Run: headless pygame with SDL's dummy video driver; simulated clock (each Clock.tick advances the game by its frame time, no real sleeping); random seed 0; keys injected as events and as key.get_pressed() state; no mouse input.
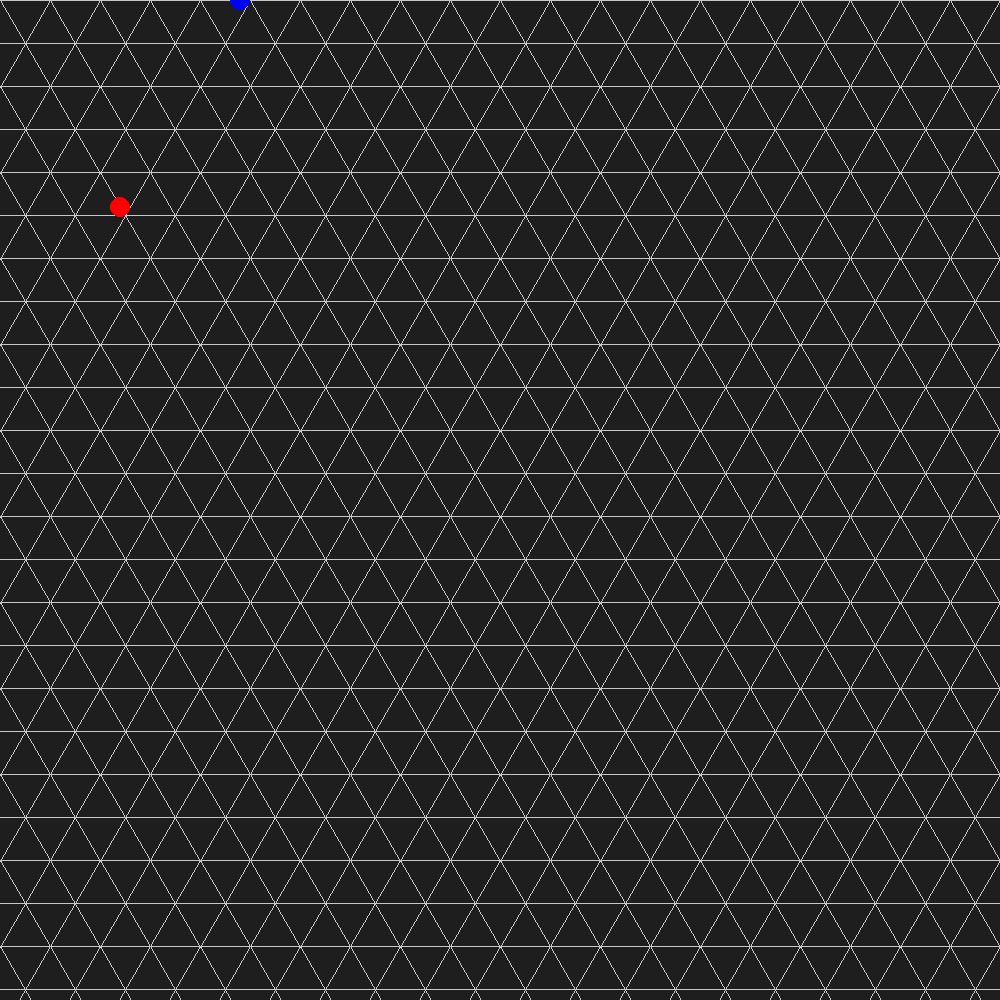
Frame 1 of 4 · flips 1–60 · no input
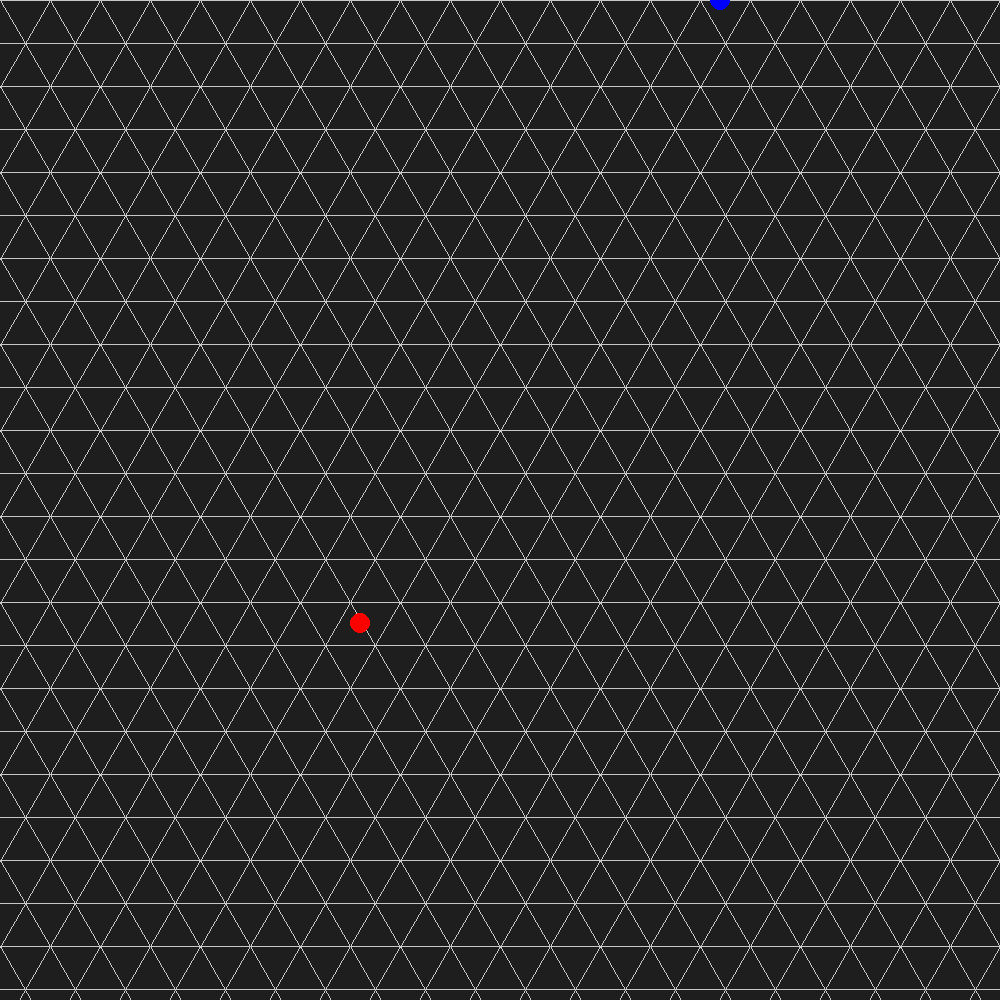
Frame 2 of 4 · flips 61–180 · tapped SPACE, RETURN · held RIGHT (→), D
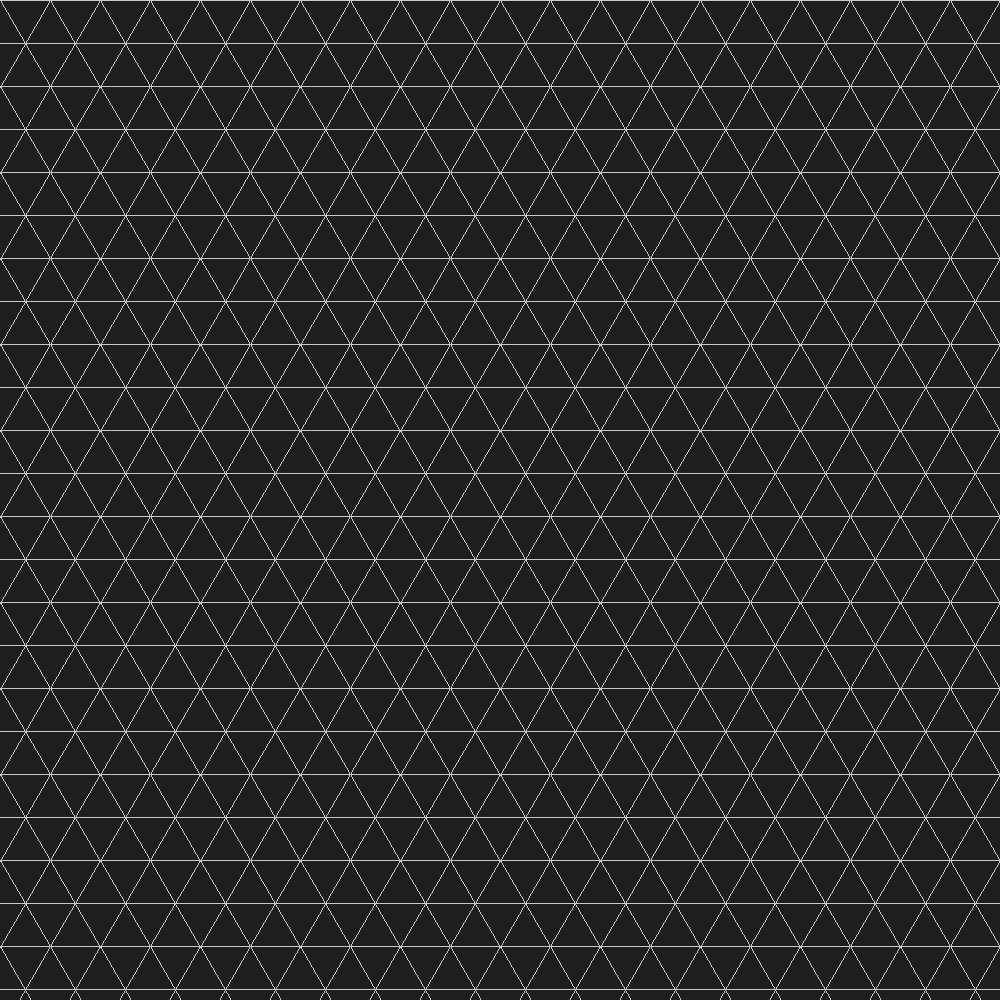
Frame 3 of 4 · flips 181–300 · held DOWN (↓), S
Frame 4 of 4 · flips 301–420 · held LEFT (←), A, UP (↑), W · screen unchanged from frame 3, image omitted

The pygame program that drew these frames:

import pygame
import math

# Initialize Pygame
pygame.init()

# Screen dimensions
WIDTH, HEIGHT = 1000, 1000
screen = pygame.display.set_mode((WIDTH, HEIGHT))
pygame.display.set_caption("Sphero Sparm Sim")

# Colors
BACKGROUND_COLOR = (30, 30, 30)
LINE_COLOR = (200, 200, 200)

# Constants stole from sim 7
SCREEN_WIDTH = 800
SCREEN_HEIGHT = 600
SPHERO_RADIUS = 10
MAX_VELOCITY = 2
COLLISION_RADIUS = SPHERO_RADIUS


# Colors 
BLUE = (0, 0, 255)
RED = (255, 0, 0)
BLACK = (0, 0, 0)
WHITE = (255, 255, 255)
GRAY = (150, 150, 150)


# Triangle settings
TRIANGLE_SIZE = 100  # Length of a side of each triangle

# Function to draw a triangular grid
def draw_triangular_grid(surface, triangle_size, color):
    height = math.sqrt(3) / 2 * triangle_size  # Height of an equilateral triangle

    for y in range(-int(height), HEIGHT + int(height), int(height)):
        for x in range(0, WIDTH + triangle_size, triangle_size):
            # Calculate points for the upward triangle
            p1 = (x, y)
            p2 = (x + triangle_size // 2, y + int(height))
            p3 = (x - triangle_size // 2, y + int(height))

            # Draw the upward triangle
            pygame.draw.polygon(surface, color, [p1, p2, p3], 1)

            # draw the second triangle
            p11 = (x, y + int(height)//2)
            p22 = (x + triangle_size // 2, y + int(height)//2)
            p33 = (x - triangle_size // 2, y + int(height)//2)

            # Draw the upward triangle
            pygame.draw.polygon(surface, color, [p11, p22, p33], 1)

            # Calculate points for the downward triangle
            if y + int(2 * height) <= HEIGHT + int(height):
                p4 = (x, y + int(2 * height))
                pygame.draw.polygon(surface, color, [p2, p4, p3], 1)



# Sphero class definition
class Sphero:
    def __init__(self, id, position, direction, color):
        self.id = id
        self.position = position  # [x, y]
        self.direction = direction # A direction 1-6
        self.color = color
        self.velocity = MAX_VELOCITY

    def update_position(self, dt):
        #self.position[0] += self.velocity[0] * dt * 100  # Scaling to make movement visible
        #self.position[1] += self.velocity[1] * dt * 100  # Scaling to make movement visible

        direction = self.direction
        velocity = self.velocity

        #mvoe right
        if (direction == 1):
            self.position[0] += 2 * velocity

        #move up right
        elif (direction == 2):
            self.position[0] += velocity
            self.position[1] += (math.sqrt(3)) * velocity

            # move up left
        elif (direction == 3):
            self.position[0] -= velocity * dt
            self.position[1] += (math.sqrt(3)) * velocity

            # move left
        elif (direction == 4):
            self.position[0] -= 2 * velocity * dt;

            # move down left
        elif (direction == 5):
            self.position[0] -= velocity * dt
            self.position[1] -= (math.sqrt(3)) * velocity

            # move down right
        elif (direction == 6):
            self.position[0] += velocity * dt
            self.position[1] -= (math.sqrt(3)) * velocity

        # Handle bouncing off the walls (reverse velocity on contact with the wall)
        # if self.position[0] - SPHERO_RADIUS < 0 or self.position[0] + SPHERO_RADIUS > SCREEN_WIDTH:
        #     self.velocity[0] = -self.velocity[0]
        #
        # if self.position[1] - SPHERO_RADIUS < 0 or self.position[1] + SPHERO_RADIUS > SCREEN_HEIGHT:
        #     self.velocity[1] = -self.velocity[1]
    # def check_collision(self, other):
    #     distance = math.sqrt((self.position[0] - other.position[0]) ** 2 +
    #                          (self.position[1] - other.position[1]) ** 2)
    #     if distance < 2 * COLLISION_RADIUS:
    #         self.handle_collision(other)
    #
    def handle_bonding(self, other):
        # TODO implement union find first
        print("")
        # update set membership
    def check_bonding(self, other):
        distance = math.sqrt((self.position[0] - other.position[0]) ** 2 +
                             (self.position[1] - other.position[1]) ** 2)
        if (distance <= TRIANGLE_SIZE):
            # TODO handle bonding
            self.handle_bonding(other)

    def draw(self, screen):
         # Draw the Sphero as a circle
        pygame.draw.circle(screen, self.color, (int(self.position[0]), int(self.position[1])), SPHERO_RADIUS)


    #
    # def handle_collision(self, other):
    #     # Calculate the normal vector between the two Spheros
    #     dx = other.position[0] - self.position[0]
    #     dy = other.position[1] - self.position[1]
    #     distance = math.sqrt(dx ** 2 + dy ** 2)
    #
    #     if distance == 0:
    #         # Avoid division by zero by slightly offsetting one Sphero
    #         distance = 0.1
    #
    #     # Normal vector (direction of collision)
    #     nx = dx / distance
    #     ny = dy / distance
    #
    #     # Tangent vector (perpendicular to the normal vector)
    #     tx = -ny
    #     ty = nx
    #
    #     # Dot product of velocity in the normal direction
    #     v1n = self.velocity[0] * nx + self.velocity[1] * ny
    #     v1t = self.velocity[0] * tx + self.velocity[1] * ty
    #     v2n = other.velocity[0] * nx + other.velocity[1] * ny
    #     v2t = other.velocity[0] * tx + other.velocity[1] * ty
    #
    #     # Since the collision is elastic, we swap the normal velocities
    #     v1n_new = v2n
    #     v2n_new = v1n
    #
    #     # Update velocities with the new normal and unchanged tangential velocities
    #     self.velocity[0] = v1n_new * nx + v1t * tx
    #     self.velocity[1] = v1n_new * ny + v1t * ty
    #     other.velocity[0] = v2n_new * nx + v2t * tx
    #     other.velocity[1] = v2n_new * ny + v2t * ty
    #
    # def draw(self, screen):
    #     # Draw the Sphero as a circle
    #     pygame.draw.circle(screen, self.color, (int(self.position[0]), int(self.position[1])), SPHERO_RADIUS)
    #
    #     # Draw an arrow representing the velocity vector
    #     vx, vy = self.velocity
    #     arrow_length = 20  # Shorter line for the velocity
    #     end_x = self.position[0] + vx * arrow_length
    #     end_y = self.position[1] + vy * arrow_length
    #     pygame.draw.line(screen, BLACK, (int(self.position[0]), int(self.position[1])), (int(end_x), int(end_y)), 2)
    #
    #     # Draw arrowhead
    #     angle = math.atan2(vy, vx)
    #     arrowhead_length = 5
    #     pygame.draw.line(screen, BLACK, (int(end_x), int(end_y)),
    #                      (int(end_x - arrowhead_length * math.cos(angle - math.pi / 6)),
    #                       int(end_y - arrowhead_length * math.sin(angle - math.pi / 6))), 2)
    #     pygame.draw.line(screen, BLACK, (int(end_x), int(end_y)),
    #                      (int(end_x - arrowhead_length * math.cos(angle + math.pi / 6)),
    #                       int(end_y - arrowhead_length * math.sin(angle + math.pi / 6))), 2)
    #
    # def display_raw_data(self):
    #     return f"Sphero {self.id} | Pos: ({self.position[0]:.2f}, {self.position[1]:.2f}), " \
            #            f"Vel: ({self.velocity[0]:.2f}, {self.velocity[1]:.2f}), " \
            #            f"Acc: ({self.acceleration[0]:.2f}, {self.acceleration[1]:.2f})"
    #

if __name__ == "__main__":

    #instantiate spheros
    spheros = []

    sphero_1 = Sphero(1, [0,0], 1, BLUE)
    sphero_2 = Sphero(1, [0,0], 2, RED)
    spheros.append(sphero_1)
    spheros.append(sphero_2)

    # Main loop
    running = True
    while running:

        #waits until someone exits the game, then quits
        for event in pygame.event.get():
            if event.type == pygame.QUIT:
                running = False



        # Fill the screen with the background color
        screen.fill(BACKGROUND_COLOR)

        # Draw the triangular grid
        draw_triangular_grid(screen, TRIANGLE_SIZE, LINE_COLOR)

        # Update the spheros
        for sphero in spheros:
            sphero.update_position(1)

        # Draw the spheros
        for sphero in spheros:
            sphero.draw(screen)

        # Update the display
        pygame.display.flip()

    # Quit Pygame
    pygame.quit()
